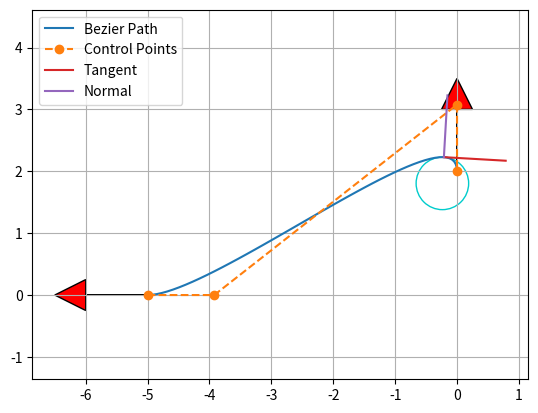

Recreate this plot in Python.
import matplotlib.pyplot as plt
import numpy as np
import scipy.special

show_animation = True


def calc_4points_bezier_path(sx, sy, syaw, ex, ey, eyaw, offset):
    """
    Compute control points and path given start and end position.

    :param sx: (float) x-coordinate of the starting point
    :param sy: (float) y-coordinate of the starting point
    :param syaw: (float) yaw angle at start
    :param ex: (float) x-coordinate of the ending point
    :param ey: (float) y-coordinate of the ending point
    :param eyaw: (float) yaw angle at the end
    :param offset: (float)
    :return: (numpy array, numpy array)
    """
    dist = np.hypot(sx - ex, sy - ey) / offset
    control_points = np.array(
        [[sx, sy],
         [sx + dist * np.cos(syaw), sy + dist * np.sin(syaw)],
         [ex - dist * np.cos(eyaw), ey - dist * np.sin(eyaw)],
         [ex, ey]])

    path = calc_bezier_path(control_points, n_points=50)

    return path, control_points


def calc_bezier_path(control_points, n_points=50):
    """
    Compute bezier path (trajectory) given control points.

    :param control_points: (numpy array)
    :param n_points: (int) number of points in the trajectory
    :return: (numpy array)
    """
    traj = []
    for t in np.linspace(0, 1, n_points):
        traj.append(bezier(t, control_points))

    return np.array(traj)


def bernstein_poly(n, i, t):
    """
    Bernstein polynom.

    :param n: (int) polynom degree
    :param i: (int)
    :param t: (float)
    :return: (float)
    """
    return scipy.special.comb(n, i) * t ** i * (1 - t) ** (n - i)


def bezier(t, control_points):
    """
    Return one point on the bezier curve.

    :param t: (float) number in [0, 1]
    :param control_points: (numpy array)
    :return: (numpy array) Coordinates of the point
    """
    n = len(control_points) - 1
    return np.sum([bernstein_poly(n, i, t) * control_points[i] for i in range(n + 1)], axis=0)


def bezier_derivatives_control_points(control_points, n_derivatives):
    """
    Compute control points of the successive derivatives of a given bezier curve.

    A derivative of a bezier curve is a bezier curve.
    See https://pomax.github.io/bezierinfo/#derivatives
    for detailed explanations

    :param control_points: (numpy array)
    :param n_derivatives: (int)
    e.g., n_derivatives=2 -> compute control points for first and second derivatives
    :return: ([numpy array])
    """
    w = {0: control_points}
    for i in range(n_derivatives):
        n = len(w[i])
        w[i + 1] = np.array([(n - 1) * (w[i][j + 1] - w[i][j])
                             for j in range(n - 1)])
    return w


def curvature(dx, dy, ddx, ddy):
    """
    Compute curvature at one point given first and second derivatives.

    :param dx: (float) First derivative along x axis
    :param dy: (float)
    :param ddx: (float) Second derivative along x axis
    :param ddy: (float)
    :return: (float)
    """
    return (dx * ddy - dy * ddx) / (dx ** 2 + dy ** 2) ** (3 / 2)


def plot_arrow(x, y, yaw, length=1.0, width=0.5, fc="r", ec="k"):  # pragma: no cover
    """Plot arrow."""
    if not isinstance(x, float):
        for (ix, iy, iyaw) in zip(x, y, yaw):
            plot_arrow(ix, iy, iyaw)
    else:
        plt.arrow(x, y, length * np.cos(yaw), length * np.sin(yaw),
                  fc=fc, ec=ec, head_width=width, head_length=width)
        plt.plot(x, y)


def main():
    """Plot an example bezier curve."""
    start_x = -5.0  # [m]
    start_y = 0.0  # [m]
    start_yaw = np.radians(180.0)  # [rad]

    end_x = 0.0  # [m]
    end_y = 2.0  # [m]
    end_yaw = np.radians(90.0)  # [rad]
    offset = -5.0

    path, control_points = calc_4points_bezier_path(
        start_x, start_y, start_yaw, end_x, end_y, end_yaw, offset)

    # Note: alternatively, instead of specifying start and end position
    # you can directly define n control points and compute the path:
    # control_points = np.array([[5., 1.], [-2.78, 1.], [-11.5, -4.5], [-6., -8.]])
    # path = calc_bezier_path(control_points, n_points=100)

    # Display the tangent, normal and radius of cruvature at a given point
    t = 0.86  # Number in [0, 1]
    x_target, y_target = bezier(t, control_points)
    derivatives_cp = bezier_derivatives_control_points(control_points, 2)
    point = bezier(t, control_points)
    dt = bezier(t, derivatives_cp[1])
    ddt = bezier(t, derivatives_cp[2])
    # Radius of curvature
    radius = 1 / curvature(dt[0], dt[1], ddt[0], ddt[1])
    # Normalize derivative
    dt /= np.linalg.norm(dt, 2)
    tangent = np.array([point, point + dt])
    normal = np.array([point, point + [- dt[1], dt[0]]])
    curvature_center = point + np.array([- dt[1], dt[0]]) * radius
    circle = plt.Circle(tuple(curvature_center), radius,
                        color=(0, 0.8, 0.8), fill=False, linewidth=1)

    assert path.T[0][0] == start_x, "path is invalid"
    assert path.T[1][0] == start_y, "path is invalid"
    assert path.T[0][-1] == end_x, "path is invalid"
    assert path.T[1][-1] == end_y, "path is invalid"

    if show_animation:  # pragma: no cover
        fig, ax = plt.subplots()
        ax.plot(path.T[0], path.T[1], label="Bezier Path")
        ax.plot(control_points.T[0], control_points.T[1],
                '--o', label="Control Points")
        ax.plot(x_target, y_target)
        ax.plot(tangent[:, 0], tangent[:, 1], label="Tangent")
        ax.plot(normal[:, 0], normal[:, 1], label="Normal")
        ax.add_artist(circle)
        plot_arrow(start_x, start_y, start_yaw)
        plot_arrow(end_x, end_y, end_yaw)
        ax.legend()
        ax.axis("equal")
        ax.grid(True)
        plt.show()


def main2():
    """Show the effect of the offset."""
    start_x = 10.0  # [m]
    start_y = 1.0  # [m]
    start_yaw = np.radians(180.0)  # [rad]

    end_x = -0.0  # [m]
    end_y = -3.0  # [m]
    end_yaw = np.radians(-45.0)  # [rad]

    for offset in np.arange(1.0, 5.0, 1.0):
        path, control_points = calc_4points_bezier_path(
            start_x, start_y, start_yaw, end_x, end_y, end_yaw, offset)
        assert path.T[0][0] == start_x, "path is invalid"
        assert path.T[1][0] == start_y, "path is invalid"
        assert path.T[0][-1] == end_x, "path is invalid"
        assert path.T[1][-1] == end_y, "path is invalid"

        if show_animation:  # pragma: no cover
            plt.plot(path.T[0], path.T[1], label="Offset=" + str(offset))

    if show_animation:  # pragma: no cover
        plot_arrow(start_x, start_y, start_yaw)
        plot_arrow(end_x, end_y, end_yaw)
        plt.legend()
        plt.axis("equal")
        plt.grid(True)
        plt.show()


if __name__ == '__main__':
    main()